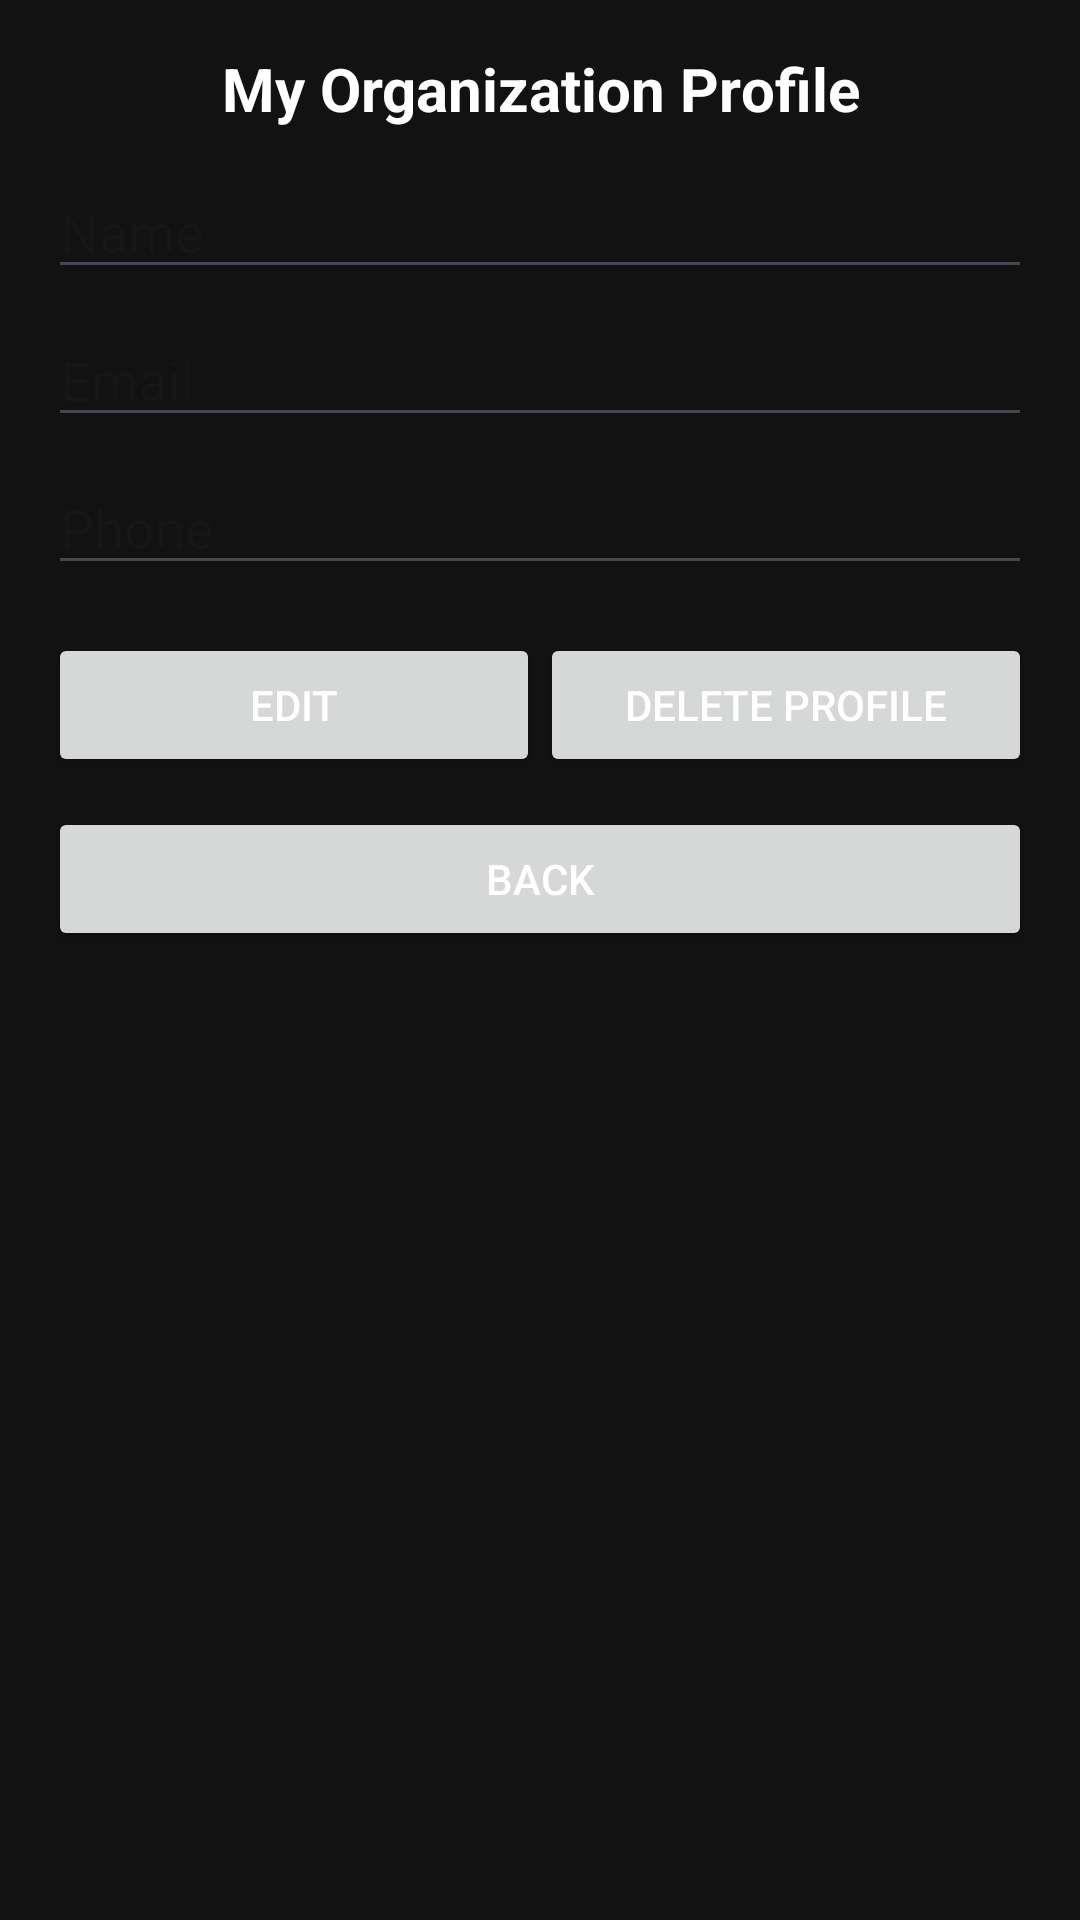

Layout XML and referenced resources for this Android screen:
<!-- AndroidManifest.xml: application theme Theme.IndeedGambling -->
<!-- res/layout/organization_profile_fragment.xml -->
<?xml version="1.0" encoding="utf-8"?>
<LinearLayout
    xmlns:android="http://schemas.android.com/apk/res/android"
    android:padding="16dp"
    android:orientation="vertical"
    android:layout_width="match_parent"
    android:layout_height="match_parent">

    <TextView
        android:id="@+id/org_profile_title"
        android:layout_width="match_parent"
        android:layout_height="wrap_content"
        android:text="My Organization Profile"
        android:textStyle="bold"
        android:textSize="20sp"
        android:gravity="center"
        android:layout_marginBottom="12dp"/>

    <EditText
        android:id="@+id/org_profile_name"
        android:layout_width="match_parent"
        android:layout_height="wrap_content"
        android:hint="Name"/>

    <EditText
        android:id="@+id/org_profile_email"
        android:layout_width="match_parent"
        android:layout_height="wrap_content"
        android:hint="Email"
        android:layout_marginTop="8dp"/>

    <EditText
        android:id="@+id/org_profile_phone"
        android:layout_width="match_parent"
        android:layout_height="wrap_content"
        android:hint="Phone"
        android:layout_marginTop="8dp"/>

    <LinearLayout
        android:orientation="horizontal"
        android:gravity="center"
        android:layout_width="match_parent"
        android:layout_height="wrap_content"
        android:layout_marginTop="16dp">

        <Button
            android:id="@+id/org_profile_edit"
            android:layout_width="0dp"
            android:layout_height="wrap_content"
            android:text="Edit"
            android:layout_weight="1"/>

        <Button
            android:id="@+id/org_profile_delete"
            android:layout_width="0dp"
            android:layout_height="wrap_content"
            android:text="Delete Profile"
            android:layout_weight="1"/>
    </LinearLayout>

    <Button
        android:id="@+id/org_profile_back"
        android:layout_width="match_parent"
        android:layout_height="wrap_content"
        android:text="Back"
        android:layout_marginTop="10dp"/>
</LinearLayout>
<!-- resources referenced by this layout -->
<resources>
  <style name="Theme.IndeedGambling" parent="Base.Theme.IndeedGambling" />
  <style name="Base.Theme.IndeedGambling" parent="Theme.Material3.DayNight.NoActionBar">
  
          
          <item name="android:windowBackground">@color/dark_background</item>
          <item name="colorSurface">@color/dark_background</item>
  
          
          <item name="colorPrimary">@color/indeed_color</item>   
          <item name="colorOnPrimary">@color/black</item>        
  
          
          <item name="android:textColor">@color/white</item>
          <item name="colorOnBackground">@color/white</item>
          <item name="colorOnSurface">@color/white</item>
  
      </style>
  <color name="dark_background">#FF121212</color>
  <color name="indeed_color">#0A66C2</color>
  <color name="black">#FF000000</color>
  <color name="white">#FFFFFFFF</color>
</resources>
